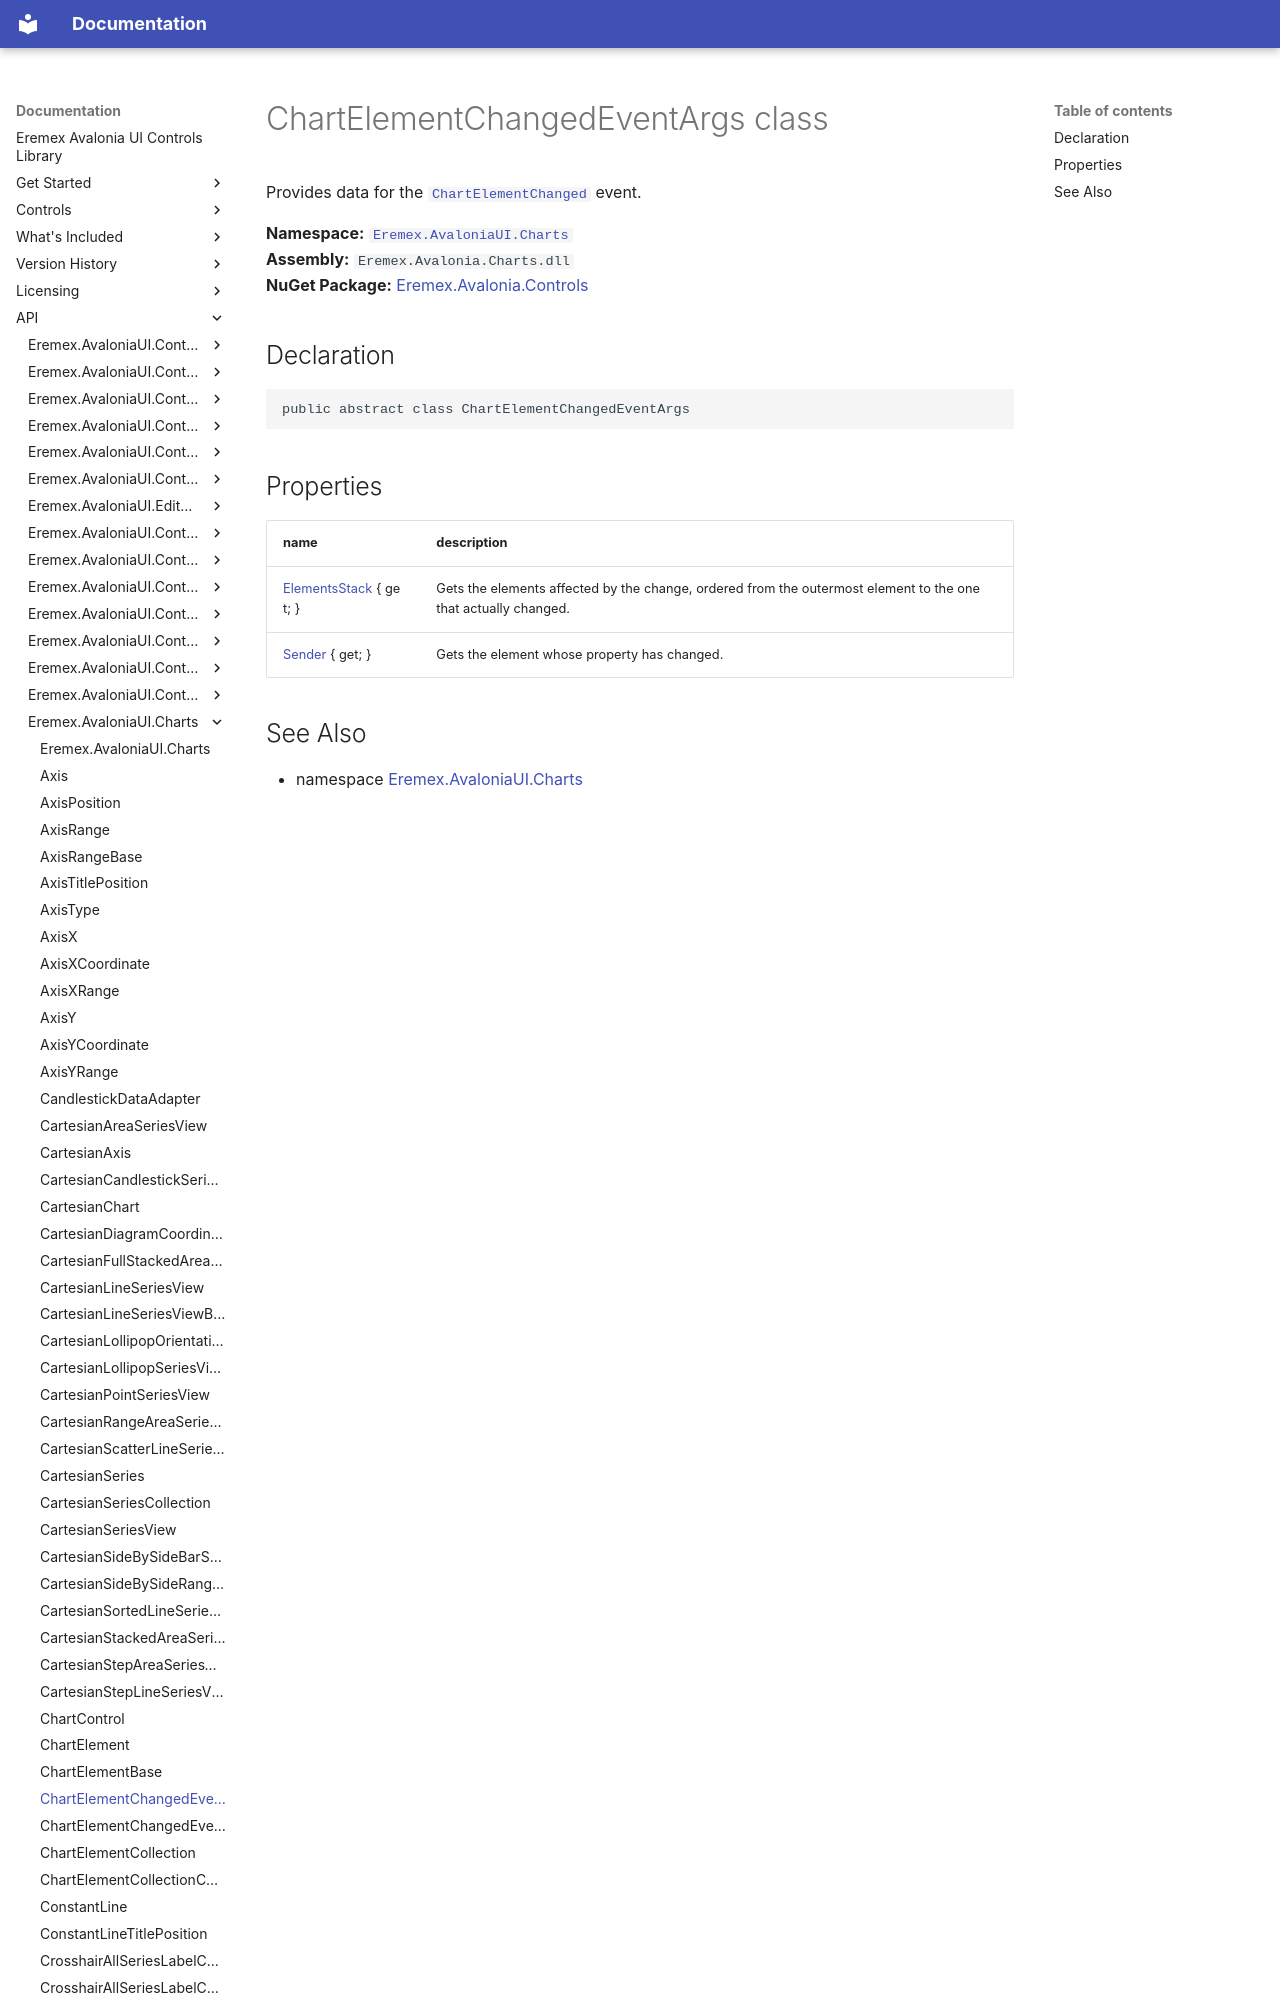

repository: Eremex/controls-doc · page: API/Eremex.AvaloniaUI.Charts/ChartElementChangedEventArgs/index.html · generator: mkdocs

# ChartElementChangedEventArgs class

Provides data for the [`ChartElementChanged`](./ChartElement/ChartElementChanged.md) event.

**Namespace:** [`Eremex.AvaloniaUI.Charts`](./index.md)  
**Assembly:** `Eremex.Avalonia.Charts.dll`  
**NuGet Package:** [Eremex.Avalonia.Controls](https://www.nuget.org/packages/Eremex.Avalonia.Controls)

## Declaration

```csharp
public abstract class ChartElementChangedEventArgs
```
